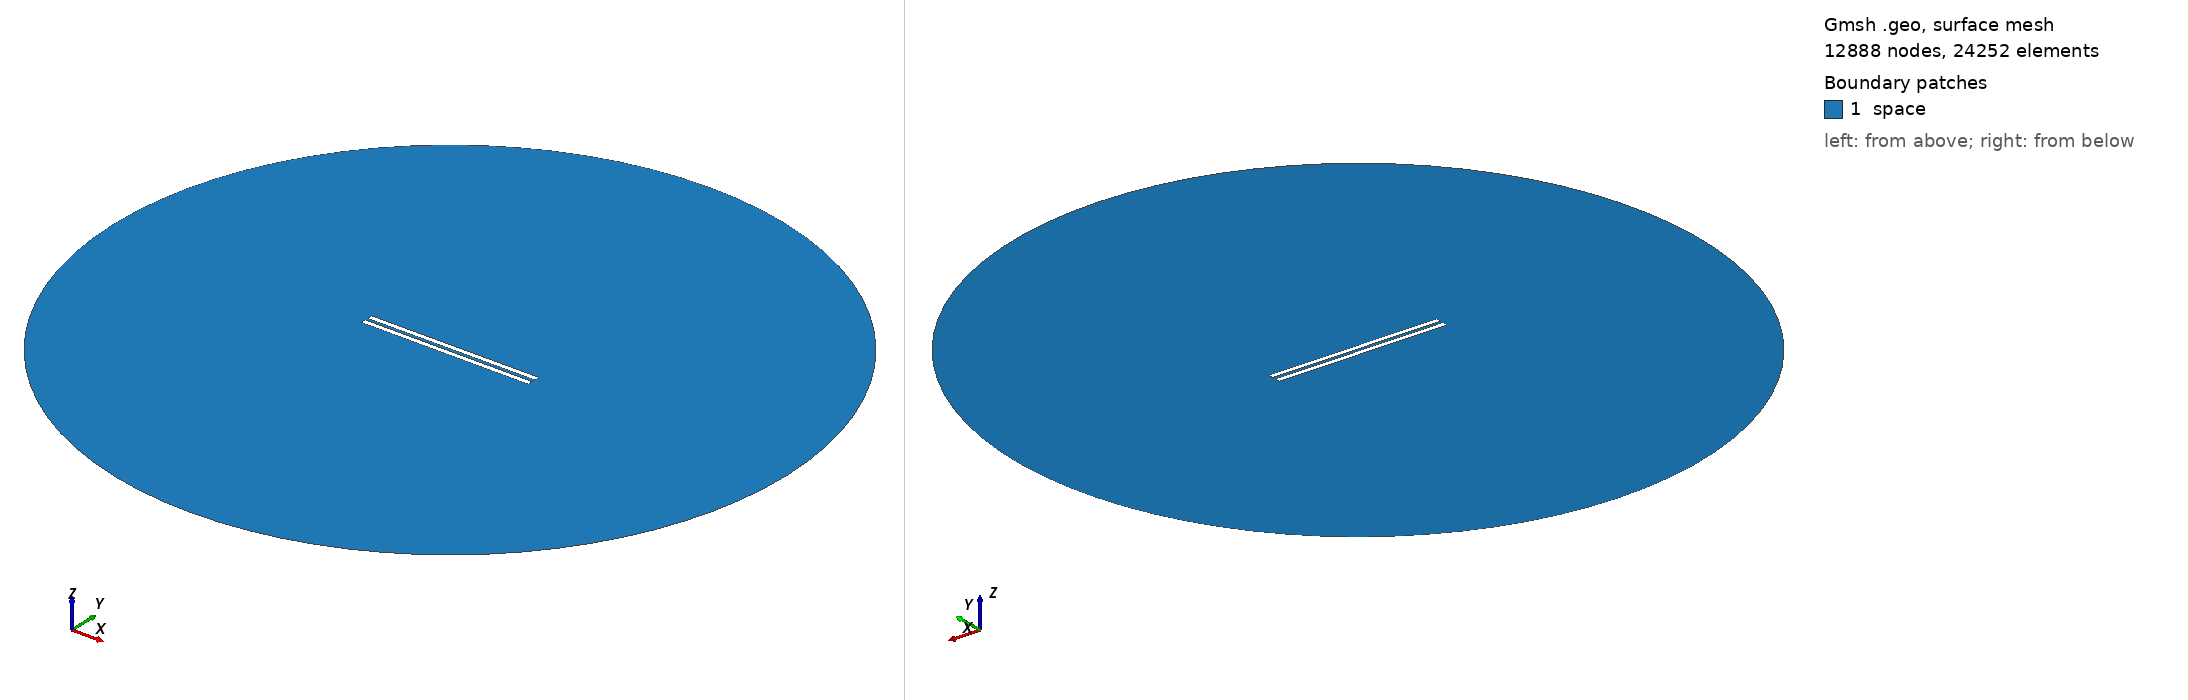

Gmsh geometry script, surface-meshed: 12888 nodes, 24252 surface elements. Boundary patches (legend numbers): 1 space. Left view from above one corner, right view from below the opposite corner. Legend entries are the model's physical surfaces. The drawing asked Gmsh for element sizes between 1% and 20% of the model's largest extent; the script's own settings can give other sizes.

=== 645.geo (drawn) ===
// Set the geometry kernel
SetFactory("OpenCASCADE");

//---------------------------------------
// Rectangles
//---------------------------------------

// Rectangle 1 (top)
Point(1) = {-49.56666666666667, 0.9722222222222222, 0, 1.0};
Point(2) = {49.56666666666667, 0.9722222222222222, 0, 1.0};
Point(3) = {49.56666666666667, 4.105555555555556, 0, 1.0};
Point(4) = {-49.56666666666667, 4.105555555555556, 0, 1.0};

Line(1) = {1, 2};
Line(2) = {2, 3};
Line(3) = {3, 4};
Line(4) = {4, 1};

Line Loop(1) = {1, 2, 3, 4};
Plane Surface(1) = {1};

Rotate { {0, 0, 1}, {0,  0.9722222222222222,  0}, 0.002 } {
  Surface{1};
}

// Rectangle 2 (bottom)
Point(5) = {-49.56666666666667, -0.9722222222222222, 0, 1.0};
Point(6) = {49.56666666666667, -0.9722222222222222, 0, 1.0};
Point(7) = {49.56666666666667, -4.105555555555556, 0, 1.0};
Point(8) = {-49.56666666666667, -4.105555555555556, 0, 1.0};

Line(5) = {5, 6};
Line(6) = {6, 7};
Line(7) = {7, 8};
Line(8) = {8, 5};

Line Loop(2) = {5, 6, 7, 8};
Plane Surface(2) = {2}; 


//---------------------------------------
// Circle
//---------------------------------------

// Define points
Point(9) = {0, 0, 0};        // Center
Point(10) = {200, 0, 0};     // Start point
Point(11) = {0, 200, 0};     // 90 degrees
Point(12) = {-200, 0, 0};    // 180 degrees
Point(13) = {0, -200, 0};    // 270 degrees

// Define circle arcs (each needs start, center, end)
Circle(9) = {10, 9, 11};
Circle(10) = {11, 9, 12};
Circle(11) = {12, 9, 13};
Circle(12) = {13, 9, 10};

// Define curve loop and surface if needed
Curve Loop(3) = {9, 10, 11, 12};
Surface(3) = {3};

// Subtract Rectangles from Circle
BooleanDifference{ Surface{3}; Delete; }{ Surface{1}; Surface{2}; Delete; }

//---------------------------------------
// Transfinite Lines and Surface
//---------------------------------------
r = 7;
Transfinite Line {1, 3} = 50*r Using Progression 1;
Transfinite Line {2, 4} = 2*r Using Progression 1;
Transfinite Line {5, 7} = 50*r Using Progression 1;
Transfinite Line {6, 8} = 2*r Using Progression 1;
Transfinite Line {9, 10, 11, 12} = 20 Using Progression 1;

//---------------------------------------
// Define Physical Groups
//---------------------------------------                

//--- Physical Curves
// Physical groups for boundaries
Physical Line("force_segment", 10) = {1};
Physical Line("upper_plate", 11) = {2, 3, 4};
Physical Line("lower_plate", 12) = {5, 6, 7, 8};
Physical Line("boundary", 20) = {9, 10, 11, 12};

//--- Physical Surfaces
Physical Surface("space", 30) = {3};

//---------------------------------------
// 6. Generate the Mesh
//---------------------------------------
Mesh 2;  // 2D mesh generation
